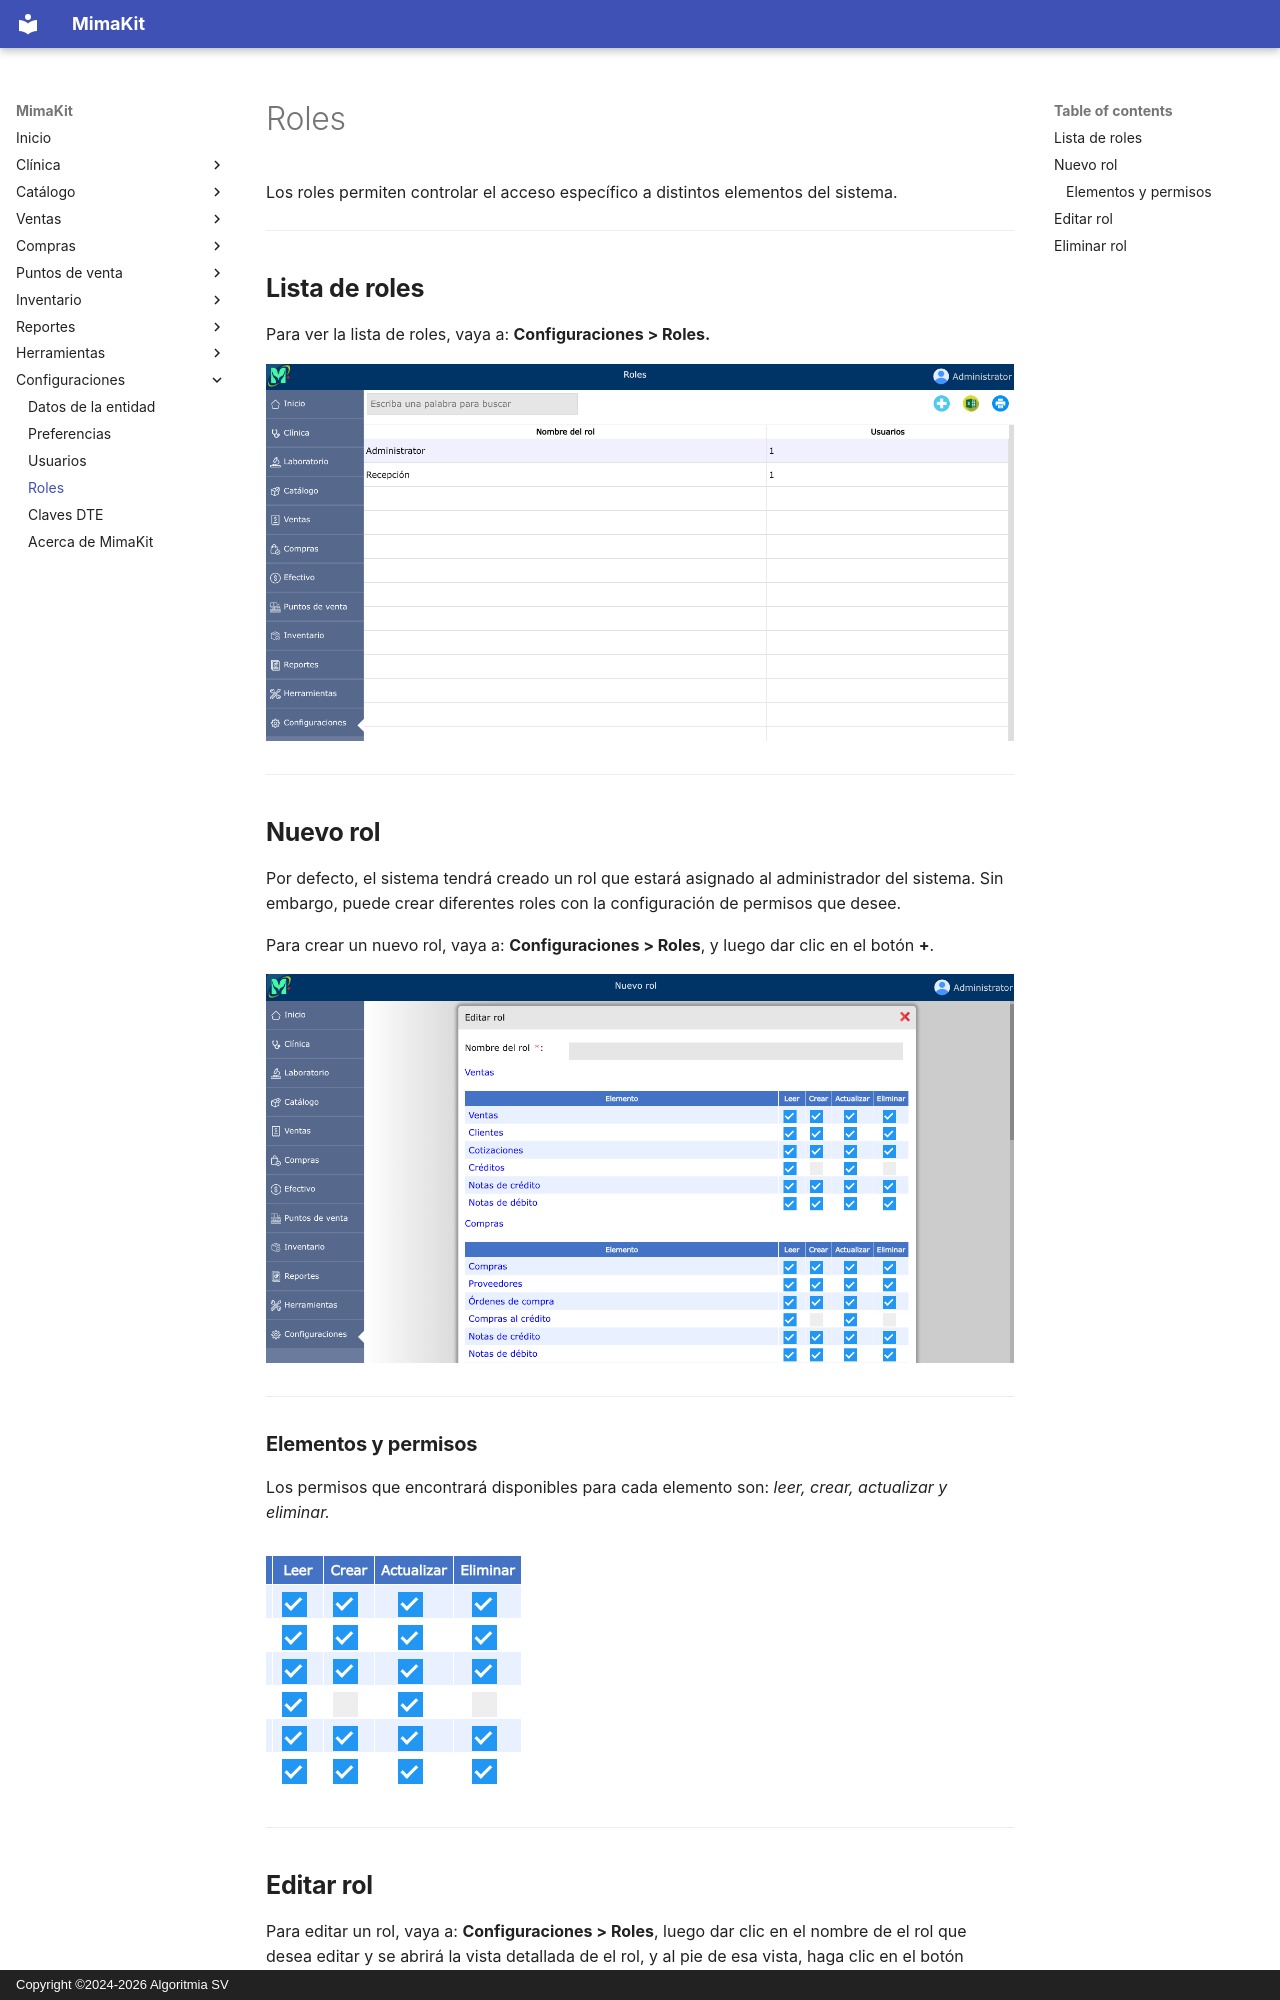

repository: AlgoritmiaSV/mimakit-manual · page: configuraciones/roles/index.html · generator: mkdocs · copyright: Copyright ©2024-2026 Algoritmia SV

# Roles

Los roles permiten controlar el acceso específico a distintos elementos del sistema.

---

## Lista de roles

Para ver la lista de roles, vaya a: **Configuraciones > Roles.**

![Lista de roles](../img/configuraciones/lista-roles.png)

---

## Nuevo rol

Por defecto, el sistema tendrá creado un rol que estará asignado al administrador del sistema. Sin embargo, puede crear diferentes roles con la configuración de permisos que desee.

Para crear un nuevo rol, vaya a: **Configuraciones > Roles**, y luego dar clic en el botón **+**.

![Crear rol](../img/configuraciones/nuevo-rol.png)

---

### Elementos y permisos

Los permisos que encontrará disponibles para cada elemento son: _leer, crear, actualizar y eliminar._

![Elementos y permisos](../img/configuraciones/elementos-permisos.png)

---
